Run: headless pygame with SDL's dummy video driver; simulated clock (each Clock.tick advances the game by its frame time, no real sleeping); random seed 0; keys injected as events and as key.get_pressed() state; no mouse input.
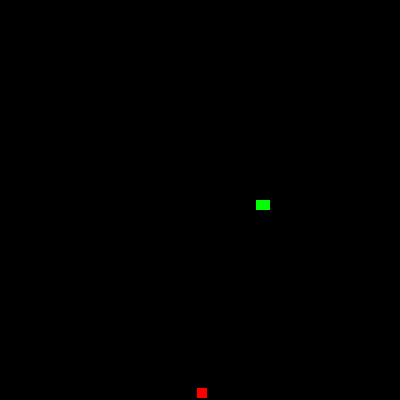
Frame 1 of 4 · flips 1–60 · no input
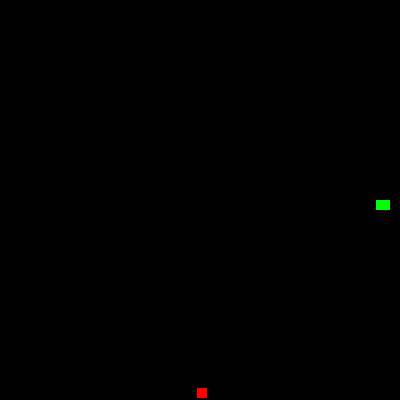
Frame 2 of 4 · flips 61–180 · tapped SPACE, RETURN · held RIGHT (→), D
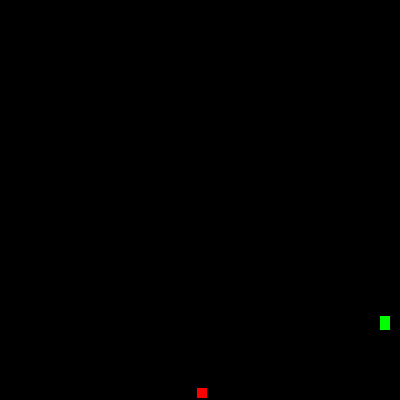
Frame 3 of 4 · flips 181–300 · held DOWN (↓), S
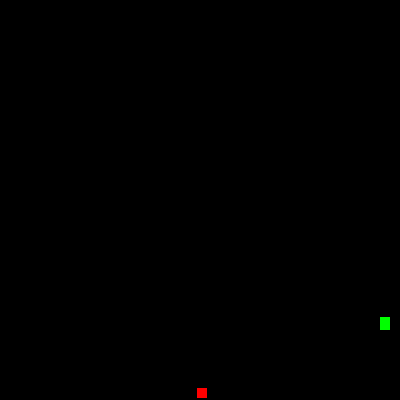
Frame 4 of 4 · flips 301–420 · held LEFT (←), A, UP (↑), W

The pygame program that drew these frames:

import pygame
import random

# Initialize the pygame library
pygame.init()

# Set up the game window
WIDTH = 400
HEIGHT = 400
screen = pygame.display.set_mode((WIDTH, HEIGHT))

# Set up the game clock
clock = pygame.time.Clock()

# Set up the snake
snake = [(WIDTH // 2, HEIGHT // 2)]
snake_direction = "right"

# Set up the food
food = (random.randint(0, WIDTH - 1), random.randint(0, HEIGHT - 1))

# Set up the score
score = 0

# Game loop
running = True
while running:
    # Handle events
    for event in pygame.event.get():
        if event.type == pygame.QUIT:
            running = False
        elif event.type == pygame.KEYDOWN:
            if event.key == pygame.K_UP and snake_direction != "down":
                snake_direction = "up"
            elif event.key == pygame.K_DOWN and snake_direction != "up":
                snake_direction = "down"
            elif event.key == pygame.K_LEFT and snake_direction != "right":
                snake_direction = "left"
            elif event.key == pygame.K_RIGHT and snake_direction != "left":
                snake_direction = "right"

    # Move the snake
    if snake_direction == "up":
        snake.insert(0, (snake[0][0], snake[0][1] - 1))
    elif snake_direction == "down":
        snake.insert(0, (snake[0][0], snake[0][1] + 1))
    elif snake_direction == "left":
        snake.insert(0, (snake[0][0] - 1, snake[0][1]))
    elif snake_direction == "right":
        snake.insert(0, (snake[0][0] + 1, snake[0][1]))

    # Remove the tail of the snake
    if len(snake) > 5:
        snake.pop()

    # Check for collisions
    if snake[0] in snake[1:] or snake[0][0] < 0 or snake[0][0] >= WIDTH or snake[0][1] < 0 or snake[0][1] >= HEIGHT:
        running = False

    # Check for food collision
    if snake[0] == food:
        food = (random.randint(0, WIDTH - 1), random.randint(0, HEIGHT - 1))
        score += 1

    # Draw the game objects
    screen.fill((0, 0, 0))
    for segment in snake:
        pygame.draw.rect(screen, (0, 255, 0), (segment[0], segment[1], 10, 10))
    pygame.draw.rect(screen, (255, 0, 0), (food[0], food[1], 10, 10))
    pygame.display.update()

    # Limit the frame rate
    clock.tick(10)

# Quit the game
pygame.quit()
